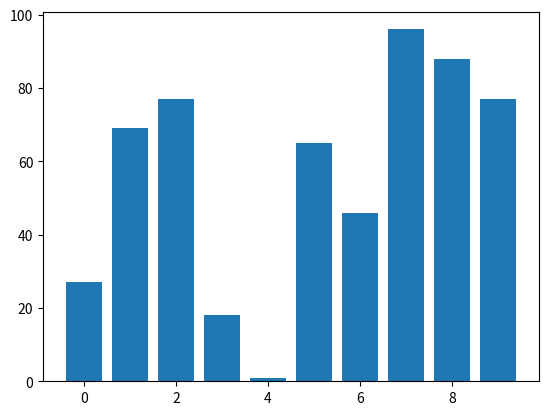
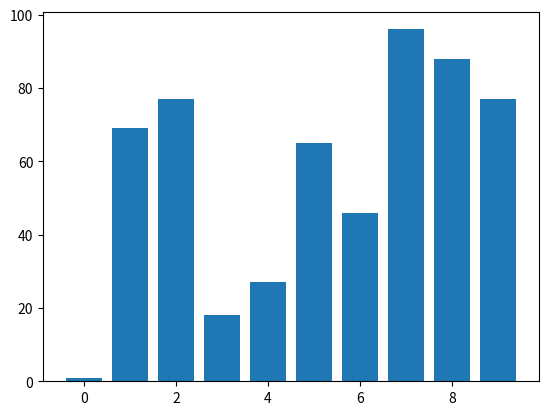
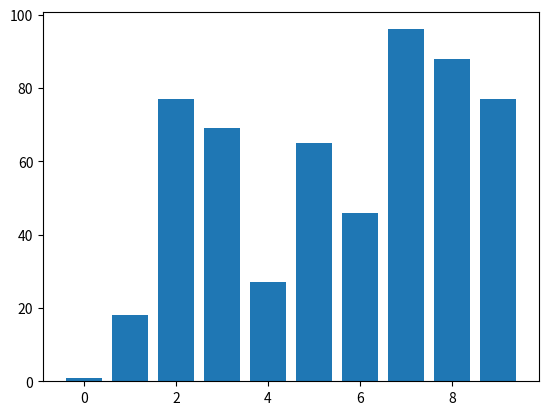
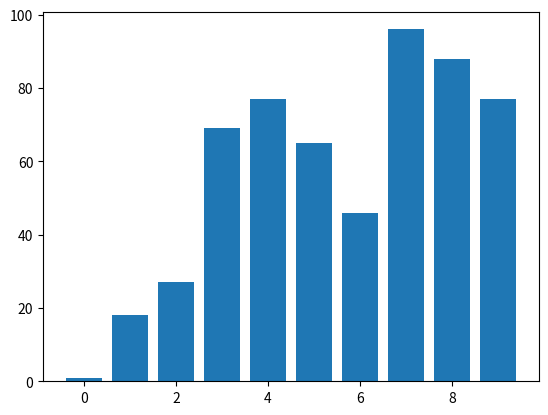
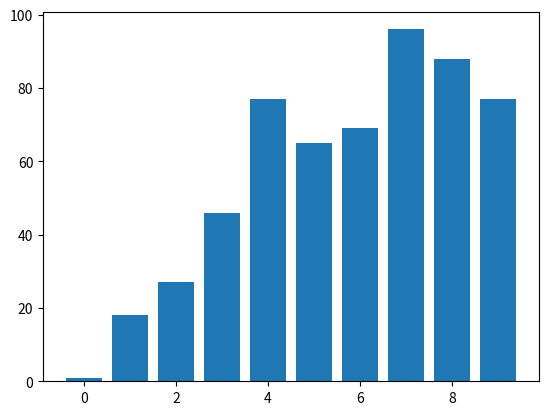
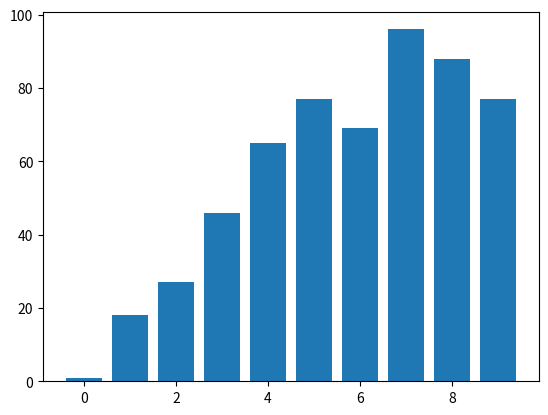
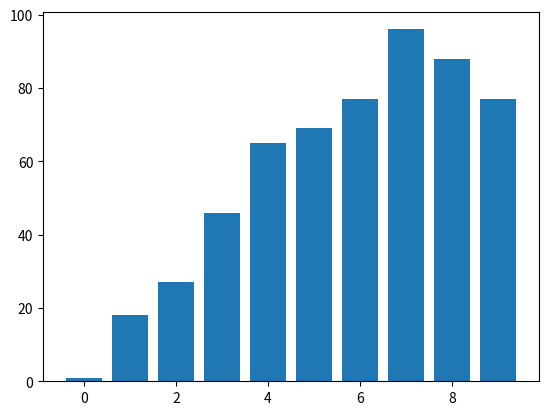
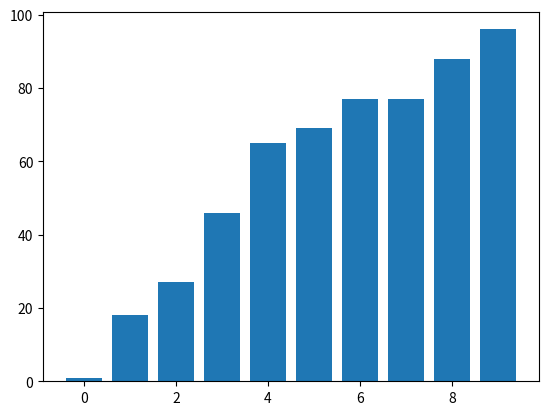

Python code for these plots, in order:
import matplotlib.pyplot as plt
import numpy as np

amount = 10
x = np.arange(0, amount, 1)

def selection_sort(lst):
    for i in range(0, len(lst)):
        # i代表每轮选择最小元素要交换到的目标索引
        s = i; # s 代表最小元素的索引值

        # 比较大小，更小元素的索引值赋给s，最终 s = 最小元素的索引值
        for j in range(s+1, len(lst)):
            if(lst[s] > lst[j]):
                s = j
            plt.bar(x, lst)
            plt.pause(0.1)
            plt.clf()
        
        # 若目标元素引值 != 最小元素的索引值，交换两个值
        if (s != i):
            lst[s], lst[i] = lst[i], lst[s]
        
        print("lst: " , lst)


lst = np.random.randint(0, 100, amount)
selection_sort(lst)
plt.show()
print(lst)
